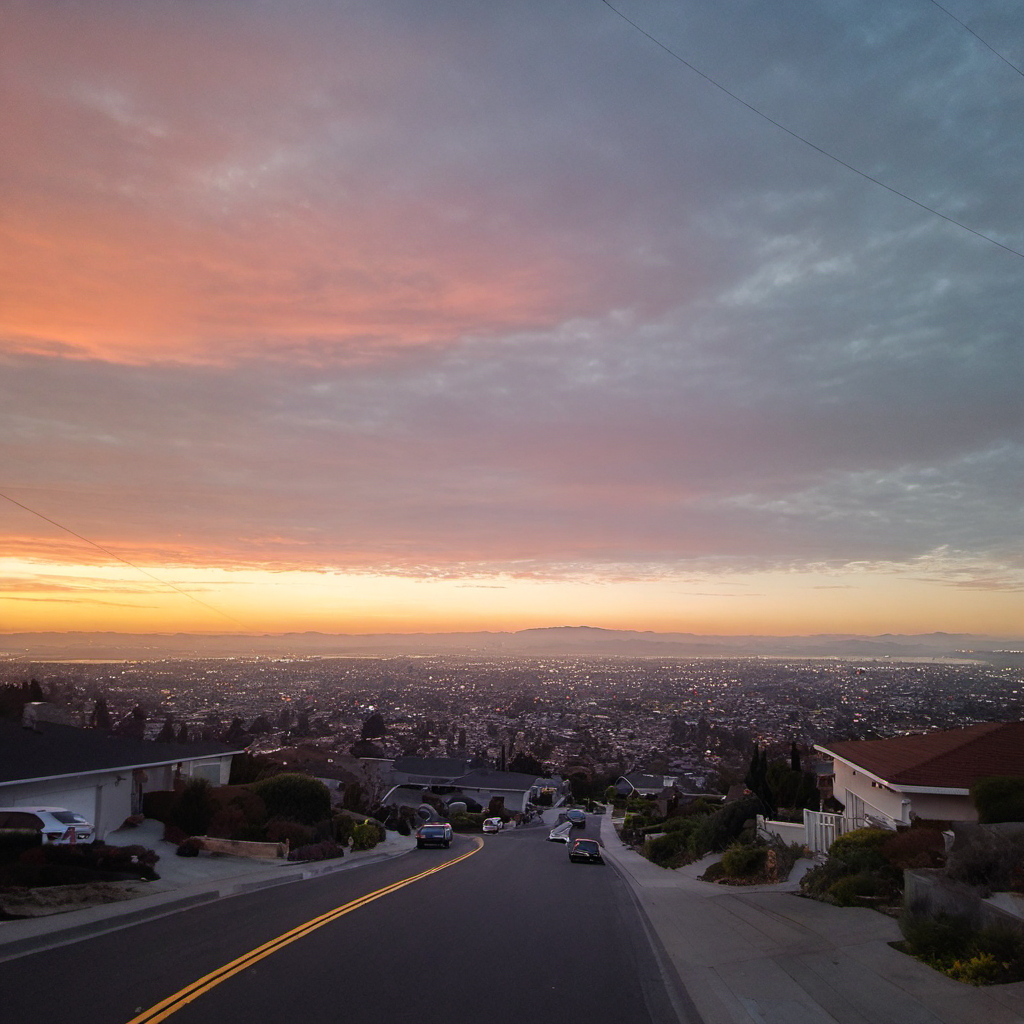
Generation parameters embedded in this image by AUTOMATIC1111 Stable Diffusion web UI or a fork of it (Forge, ...) (PNG 'parameters' text chunk):
A bizarre dream scene taken place in the suburban landscape of sanleandro, people, city skyline, cars, a person, sunset glow ,surreal photography, impossible composition, dream-like snapshot from the first-person perspective.
Negative prompt: low quality, low detail, blurry, distorted text, cartoon, unclear
Steps: 30, Sampler: DPM++ 2M, Schedule type: Karras, CFG scale: 7, Seed: 1611313896, Size: 1024x1024, Model hash: 6e6bd6f9b2, Version: v1.10.1